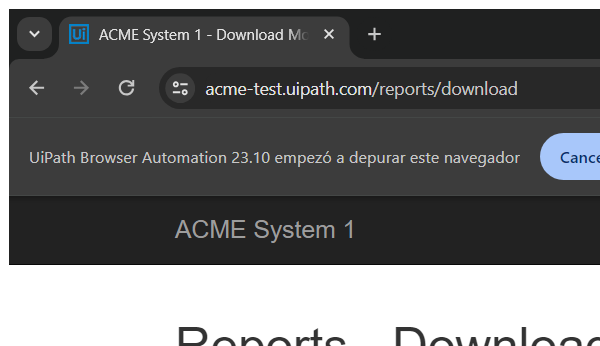
Task: Project to learn about Retry Scope Activity

Workflow: ACME_DownloadMonthlyReports

Step 1: Attach Browser - ACME Download Monthly Reports in window 'ACME System 1 - Download Monthly Report' (chrome.exe)

Step 2: type [in_TaxVendorID] into the text box 'vendorTaxID' (no picture)

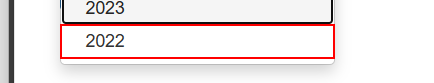
Step 3: click on the link

Step 4: click on the link 'May' (no picture)

Step 5: click on the button (no picture)

Step 6: type "[Path.Combine(Directory.GetCurrentDirectory, in_TaxVendorID + Month + in_Year + ".csv")]" in window 'Guardar como' (chrome.exe) (no picture)

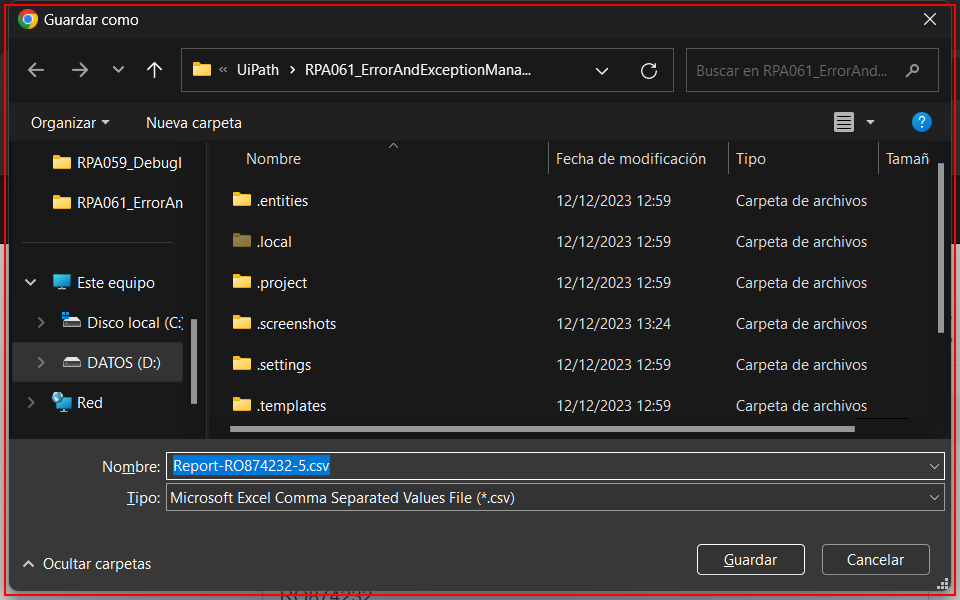
Step 7: find the text in window 'Guardar como' (chrome.exe)